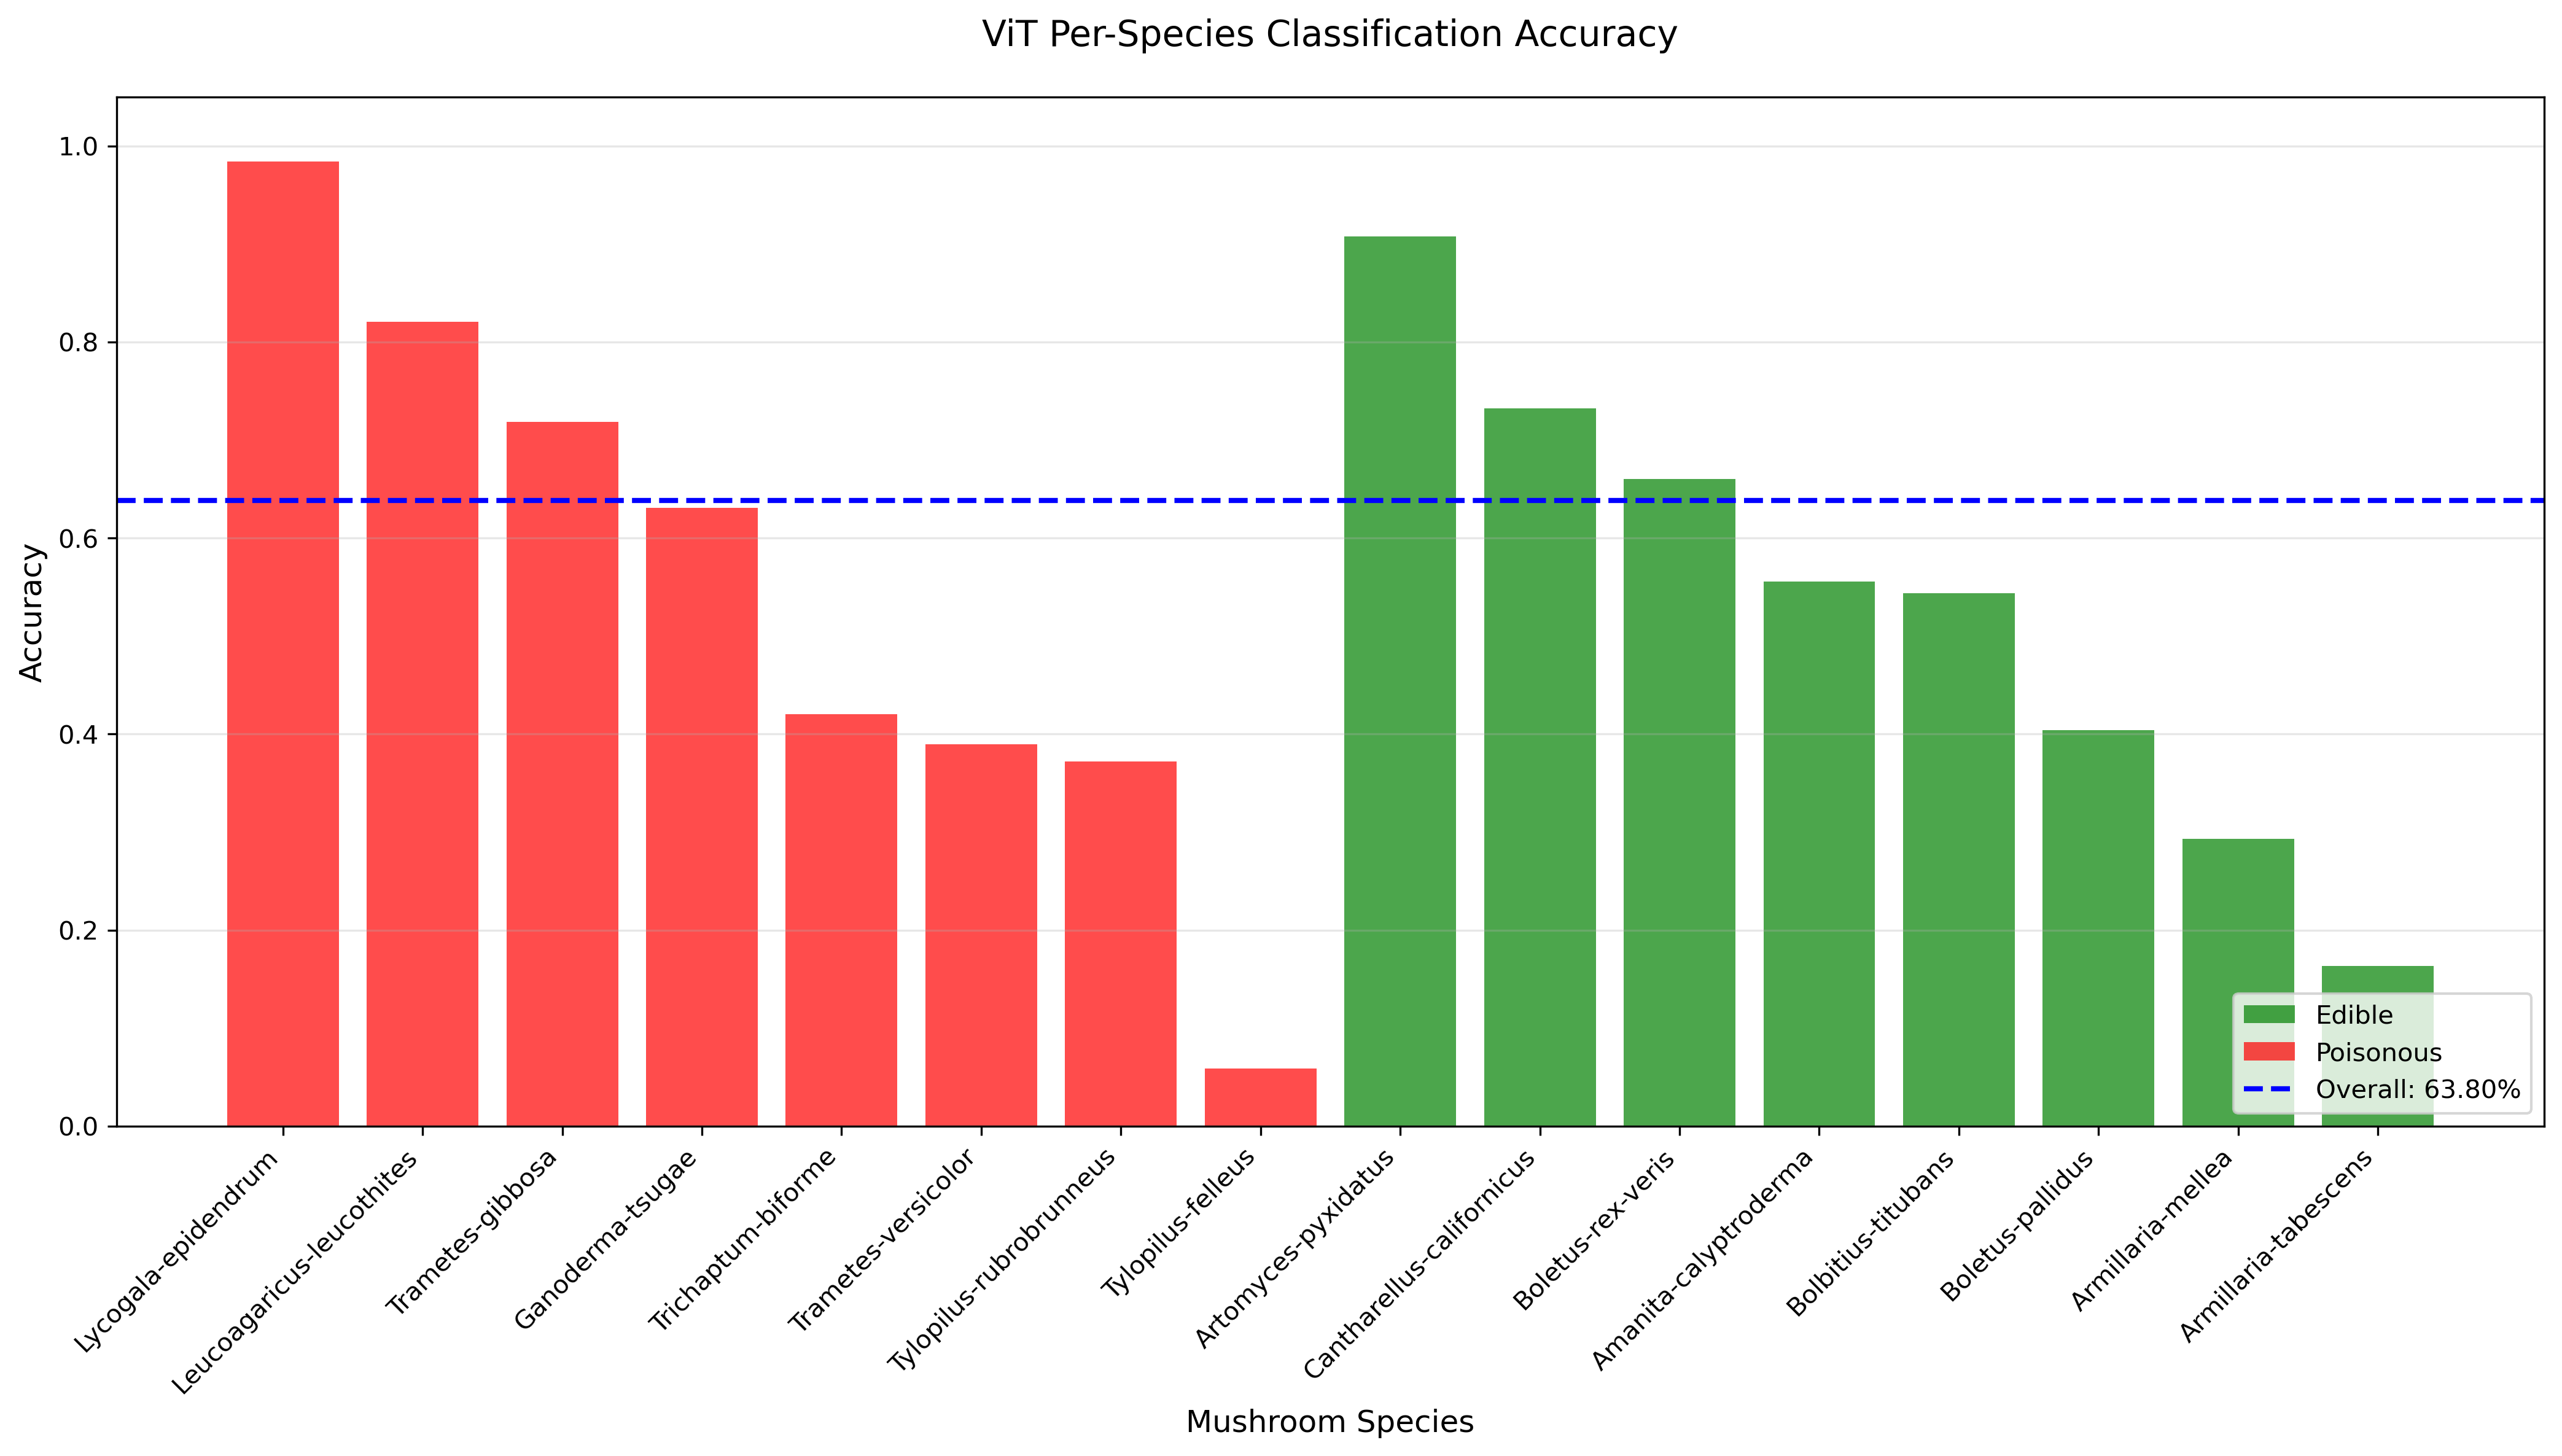

The file beside this chart, header and first rows:
species, toxicity, accuracy, count
Amanita-calyptroderma, edible, 0.5556, 54
Armillaria-mellea, edible, 0.2931, 58
Armillaria-tabescens, edible, 0.1633, 49
Artomyces-pyxidatus, edible, 0.9077, 65
Bolbitius-titubans, edible, 0.5439, 57
Boletus-pallidus, edible, 0.4038, 52
Boletus-rex-veris, edible, 0.66, 50
Cantharellus-californicus, edible, 0.7321, 56
Ganoderma-tsugae, poisonous, 0.6304, 46
Leucoagaricus-leucothites, poisonous, 0.8205, 39
Lycogala-epidendrum, poisonous, 0.9844, 256
Trametes-gibbosa, poisonous, 0.7188, 32
Trametes-versicolor, poisonous, 0.3898, 59
Trichaptum-biforme, poisonous, 0.42, 50
Tylopilus-felleus, poisonous, 0.05882, 34
Tylopilus-rubrobrunneus, poisonous, 0.3721, 43
